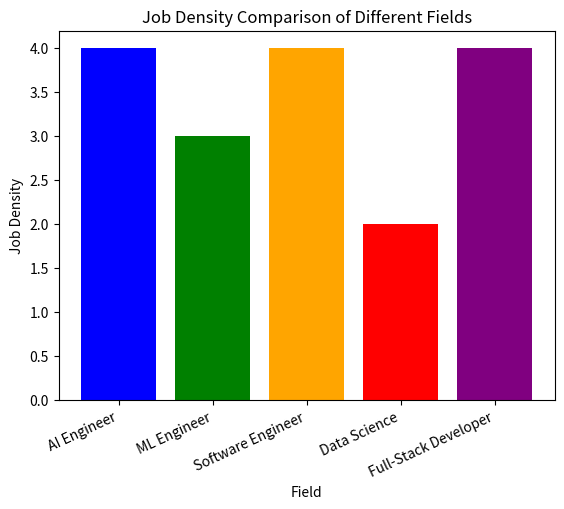

Source code (Python):
import pandas as pd
import matplotlib.pyplot as plt

# Updated data
data = {
    'Field': ['AI Engineer', 'ML Engineer', 'Software Engineer', 'Data Science', 'Full-Stack Developer'],
    'Job Opportunity': ['High', 'High', 'High', 'High', 'High'],
    'Median Income (USD)': ['$100,000 - $150,000', '$90,000 - $130,000', '$80,000 - $120,000', '$95,000 - $140,000', '$85,000 - $120,000'],
    'Entry Percentage': ['Moderate to High', 'Moderate to High', 'High', 'High', 'High']
}

# Create DataFrame
df = pd.DataFrame(data)

# Calculate job density based on Job Opportunity - Use different mapping for variation
job_density_mapping = {'Low': 1, 'Moderate': 2, 'Moderate to High': 3, 'High': 4}

# Since all job opportunities are 'High', we can incorporate median income or Entry Percentage into our job density calculation
df['Job Density'] = df['Entry Percentage'].map({'Low': 1, 'Moderate': 2, 'Moderate to High': 3, 'High': 4})

# Alternatively, if you want to incorporate Median Income, we can map income ranges to numerical values (e.g., a higher income range -> higher density)
def median_income_to_density(income_range):
    if "$100,000" in income_range or "$120,000" in income_range:
        return 4
    elif "$90,000" in income_range or "$110,000" in income_range:
        return 3
    else:
        return 2

df['Job Density'] = df['Median Income (USD)'].apply(median_income_to_density)

# Plotting bar graph
plt.bar(df['Field'], df['Job Density'], color=['blue', 'green', 'orange', 'red', 'purple'])
plt.xlabel('Field')
plt.ylabel('Job Density')
plt.title('Job Density Comparison of Different Fields')
plt.xticks(rotation=25, ha='right')  # Rotate x-axis labels for better visibility
plt.show()

# Output the DataFrame for checking
print(df)
